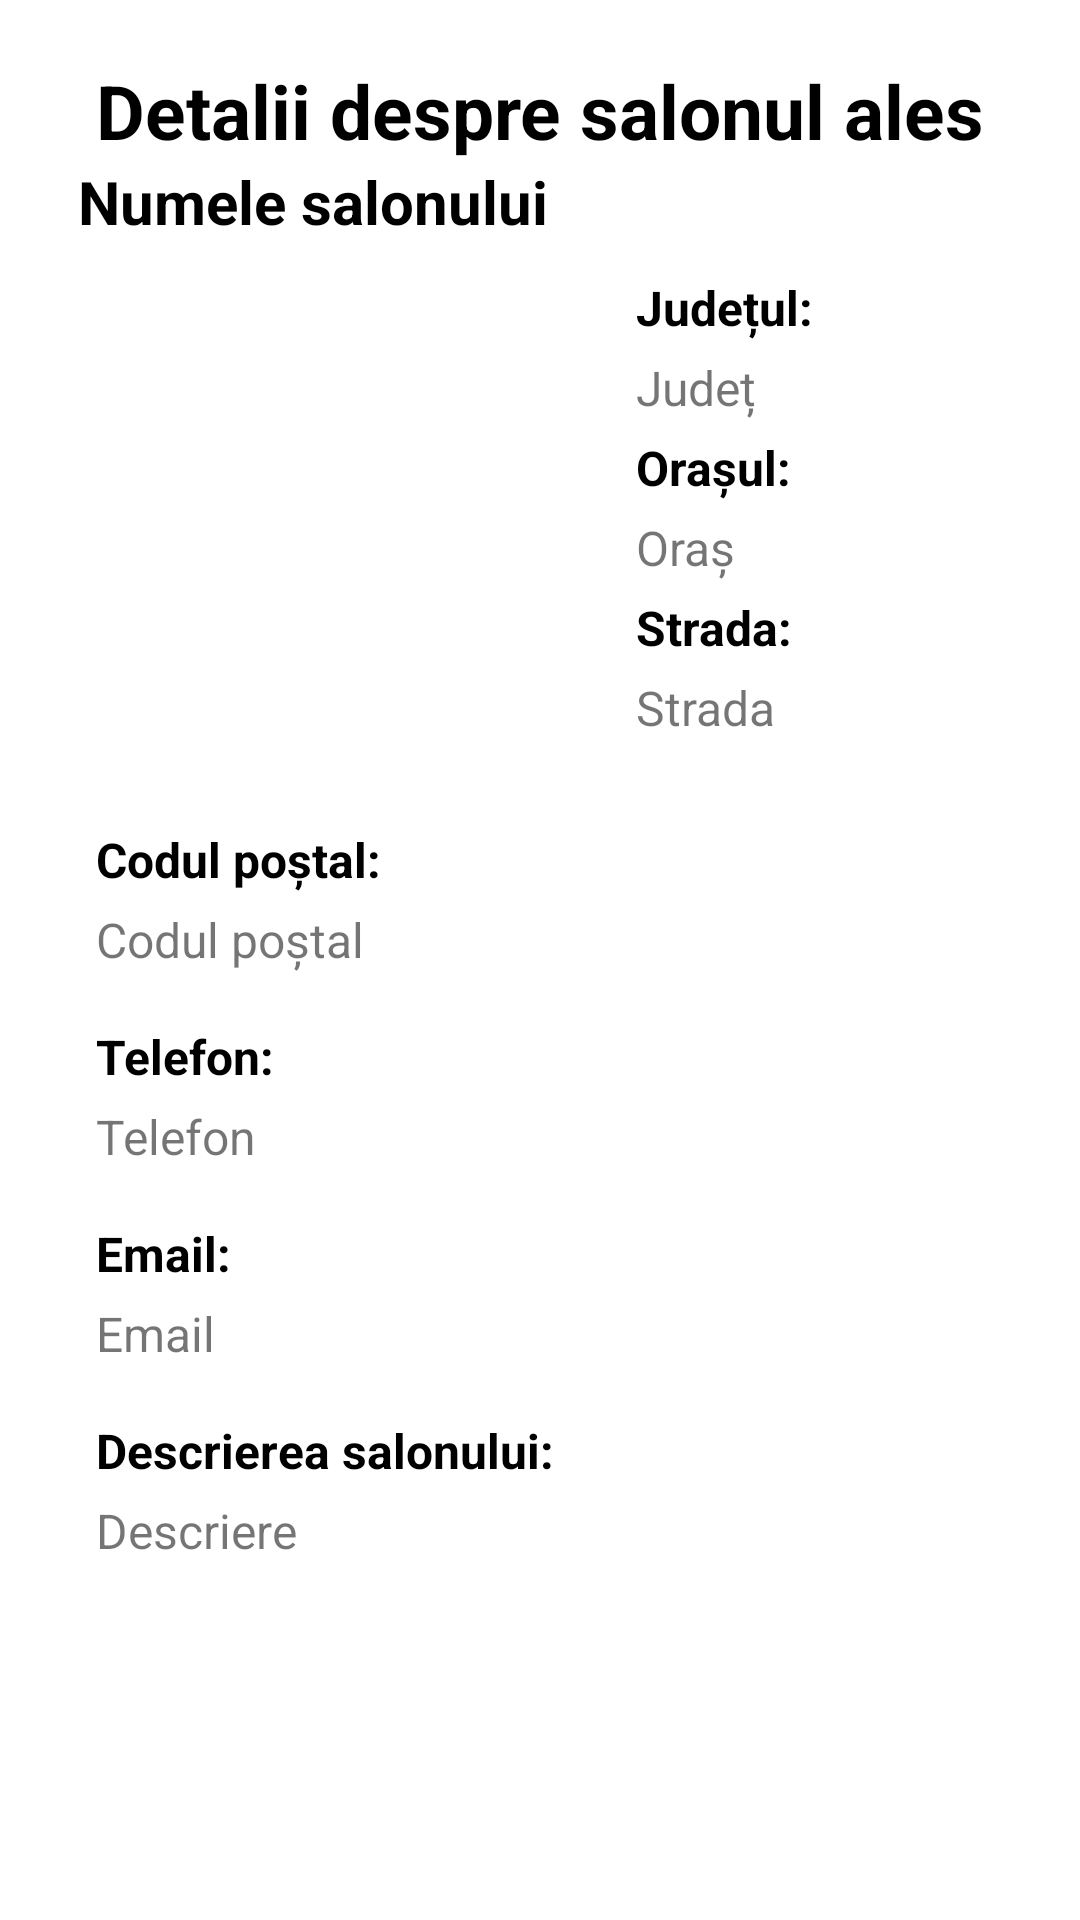

Layout XML and referenced resources for this Android screen:
<!-- AndroidManifest.xml: application theme Theme.NavigationDrawer -->
<!-- res/layout/activity_salon_details.xml -->
<?xml version="1.0" encoding="utf-8"?>
<RelativeLayout xmlns:android="http://schemas.android.com/apk/res/android"
    xmlns:app="http://schemas.android.com/apk/res-auto"
    xmlns:tools="http://schemas.android.com/tools"
    android:layout_width="match_parent"
    android:layout_height="match_parent"
    tools:context=".owner.activities.SalonDetails">

    <Button
        android:id="@+id/buttonAddService"
        android:layout_width="110dp"
        android:layout_height="wrap_content"
        android:layout_marginStart="160dp"
        android:layout_marginTop="650dp"
        android:text="@string/add_service"
        tools:layout_editor_absoluteX="62dp"
        tools:layout_editor_absoluteY="581dp" />

    <Button
        android:id="@+id/buttonViewServices"
        android:layout_width="130dp"
        android:layout_height="wrap_content"
        android:layout_marginStart="25dp"
        android:layout_marginTop="650dp"
        android:text="@string/view_services"
        tools:layout_editor_absoluteX="231dp"
        tools:layout_editor_absoluteY="581dp" />

    <Button
        android:id="@+id/buttonAddEmployee"
        android:layout_width="113dp"
        android:layout_height="wrap_content"
        android:layout_marginStart="275dp"
        android:layout_marginTop="650dp"
        android:text="@string/add_employee"
        tools:layout_editor_absoluteX="62dp"
        tools:layout_editor_absoluteY="581dp" />


    <LinearLayout
        android:layout_width="405dp"
        android:layout_height="619dp"
        android:layout_marginStart="6dp"
        android:layout_marginTop="20dp"
        android:layout_marginEnd="6dp"
        android:orientation="vertical">

        <TextView
            android:layout_width="match_parent"
            android:layout_height="wrap_content"
            android:gravity="center"
            android:text="@string/detalii_despre_salonul_ales"
            android:textColor="@color/black"
            android:textSize="25sp"
            android:textStyle="bold" />

        <TextView
            android:id="@+id/twNameSalon"
            android:layout_width="match_parent"
            android:layout_height="wrap_content"
            android:layout_marginStart="20dp"
            android:text="@string/salonName"
            android:textColor="@color/black"
            android:textSize="20sp"
            android:textStyle="bold" />


        <LinearLayout
            android:layout_width="match_parent"
            android:layout_height="184dp"
            android:orientation="horizontal">

            <ImageView
                android:id="@+id/imageViewSalon"
                android:layout_width="160dp"
                android:layout_height="170dp"
                android:layout_marginStart="20dp"
                android:layout_marginTop="5dp"
                android:src="@drawable/image" />


            <LinearLayout
                android:layout_width="match_parent"
                android:layout_height="wrap_content"
                android:layout_margin="6dp"
                android:orientation="vertical">


                <TextView
                    android:layout_width="match_parent"
                    android:layout_height="wrap_content"
                    android:layout_marginStart="20dp"
                    android:layout_marginTop="5dp"
                    android:text="@string/salonCounty_"
                    android:textColor="@color/black"
                    android:textSize="16sp"
                    android:textStyle="bold" />

                <TextView
                    android:id="@+id/twSalonCounty"
                    android:layout_width="match_parent"
                    android:layout_height="wrap_content"
                    android:layout_marginStart="20dp"
                    android:layout_marginTop="5dp"
                    android:maxLines="3"
                    android:text="@string/salonCounty"
                    android:textSize="16sp" />


                <TextView
                    android:layout_width="match_parent"
                    android:layout_height="wrap_content"
                    android:layout_marginStart="20dp"
                    android:layout_marginTop="5dp"
                    android:text="@string/salonCity_"
                    android:textColor="@color/black"
                    android:textSize="16sp"
                    android:textStyle="bold" />

                <TextView
                    android:id="@+id/twSalonCity"
                    android:layout_width="match_parent"
                    android:layout_height="wrap_content"
                    android:layout_marginStart="20dp"
                    android:layout_marginTop="5dp"
                    android:maxLines="3"
                    android:text="@string/salonCity"
                    android:textSize="16sp" />

                <TextView
                    android:layout_width="match_parent"
                    android:layout_height="wrap_content"
                    android:layout_marginStart="20dp"
                    android:layout_marginTop="5dp"
                    android:text="@string/salonStreet_"
                    android:textColor="@color/black"
                    android:textSize="16sp"
                    android:textStyle="bold" />

                <TextView
                    android:id="@+id/twSalonStreet"
                    android:layout_width="match_parent"
                    android:layout_height="34dp"
                    android:layout_marginStart="20dp"
                    android:layout_marginTop="5dp"
                    android:maxLines="3"
                    android:text="@string/salonStreet"
                    android:textSize="16sp" />


            </LinearLayout>
        </LinearLayout>

        <LinearLayout
            android:layout_width="match_parent"
            android:layout_height="389dp"
            android:layout_marginStart="6dp"
            android:layout_marginTop="6dp"
            android:layout_marginEnd="6dp"
            android:layout_marginBottom="6dp"
            android:orientation="vertical">

            <TextView
                android:layout_width="match_parent"
                android:layout_height="wrap_content"
                android:layout_marginStart="20dp"
                android:layout_marginTop="5dp"
                android:text="@string/salonPostalCode_"
                android:textColor="@color/black"
                android:textSize="16sp"
                android:textStyle="bold" />

            <TextView
                android:id="@+id/twPostalCode"
                android:layout_width="match_parent"
                android:layout_height="34dp"
                android:layout_marginStart="20dp"
                android:layout_marginTop="5dp"
                android:maxLines="3"
                android:text="@string/salonPostalCode"
                android:textSize="16sp" />

            <TextView
                android:layout_width="match_parent"
                android:layout_height="wrap_content"
                android:layout_marginStart="20dp"
                android:layout_marginTop="5dp"
                android:text="@string/phoneNumber_"
                android:textColor="@color/black"
                android:textSize="16sp"
                android:textStyle="bold" />

            <TextView
                android:id="@+id/twPhoneNumber"
                android:layout_width="match_parent"
                android:layout_height="34dp"
                android:layout_marginStart="20dp"
                android:layout_marginTop="5dp"
                android:maxLines="3"
                android:text="@string/phoneNumber"
                android:textSize="16sp" />

            <TextView
                android:layout_width="match_parent"
                android:layout_height="wrap_content"
                android:layout_marginStart="20dp"
                android:layout_marginTop="5dp"
                android:text="@string/email_"
                android:textColor="@color/black"
                android:textSize="16sp"
                android:textStyle="bold" />

            <TextView
                android:id="@+id/twEmailAddress"
                android:layout_width="match_parent"
                android:layout_height="34dp"
                android:layout_marginStart="20dp"
                android:layout_marginTop="5dp"
                android:maxLines="3"
                android:text="@string/email"
                android:textSize="16sp" />


            <TextView
                android:layout_width="match_parent"
                android:layout_height="wrap_content"
                android:layout_marginStart="20dp"
                android:layout_marginTop="5dp"
                android:text="@string/salonDescription_"
                android:textColor="@color/black"
                android:textSize="16sp"
                android:textStyle="bold" />

            <TextView
                android:id="@+id/twDescription"
                android:layout_width="match_parent"
                android:layout_height="159dp"
                android:layout_marginStart="20dp"
                android:layout_marginTop="5dp"
                android:text="@string/salonDescription"
                android:textSize="16sp" />


        </LinearLayout>
    </LinearLayout>


</RelativeLayout>
<!-- resources referenced by this layout -->
<resources>
  <color name="black">#FF000000</color>
  <string name="add_employee">Adăugați angajat</string>
  <string name="add_service">Adăugați serviciu</string>
  <string name="detalii_despre_salonul_ales">Detalii despre salonul ales</string>
  <string name="email">Email</string>
  <string name="email_">Email:</string>
  <string name="phoneNumber">Telefon</string>
  <string name="phoneNumber_">Telefon:</string>
  <string name="salonCity">Oraș</string>
  <string name="salonCity_">Orașul:</string>
  <string name="salonCounty">Județ</string>
  <string name="salonCounty_">Județul:</string>
  <string name="salonDescription">Descriere</string>
  <string name="salonDescription_">Descrierea salonului:</string>
  <string name="salonName">Numele salonului</string>
  <string name="salonPostalCode">Codul poștal</string>
  <string name="salonPostalCode_">Codul poștal:</string>
  <string name="salonStreet">Strada</string>
  <string name="salonStreet_">Strada:</string>
  <string name="view_services">Vizualizați serviciile</string>
  <style name="Theme.NavigationDrawer" parent="Theme.MaterialComponents.Light.NoActionBar">
          
          <item name="colorPrimary">@color/lavender</item>
          <item name="colorPrimaryDark">@color/lavender</item>
          <item name="colorOnPrimary">@color/white</item>
          
          <item name="colorSecondary">@color/teal_200</item>
          <item name="colorSecondaryVariant">@color/teal_700</item>
          <item name="colorOnSecondary">@color/black</item>
          
          <item name="android:statusBarColor">?attr/colorPrimaryVariant</item>
          
      </style>
  <color name="lavender">#8692f7</color>
  <color name="white">#FFFFFFFF</color>
  <color name="teal_200">#FF03DAC5</color>
  <color name="teal_700">#FF018786</color>
</resources>
